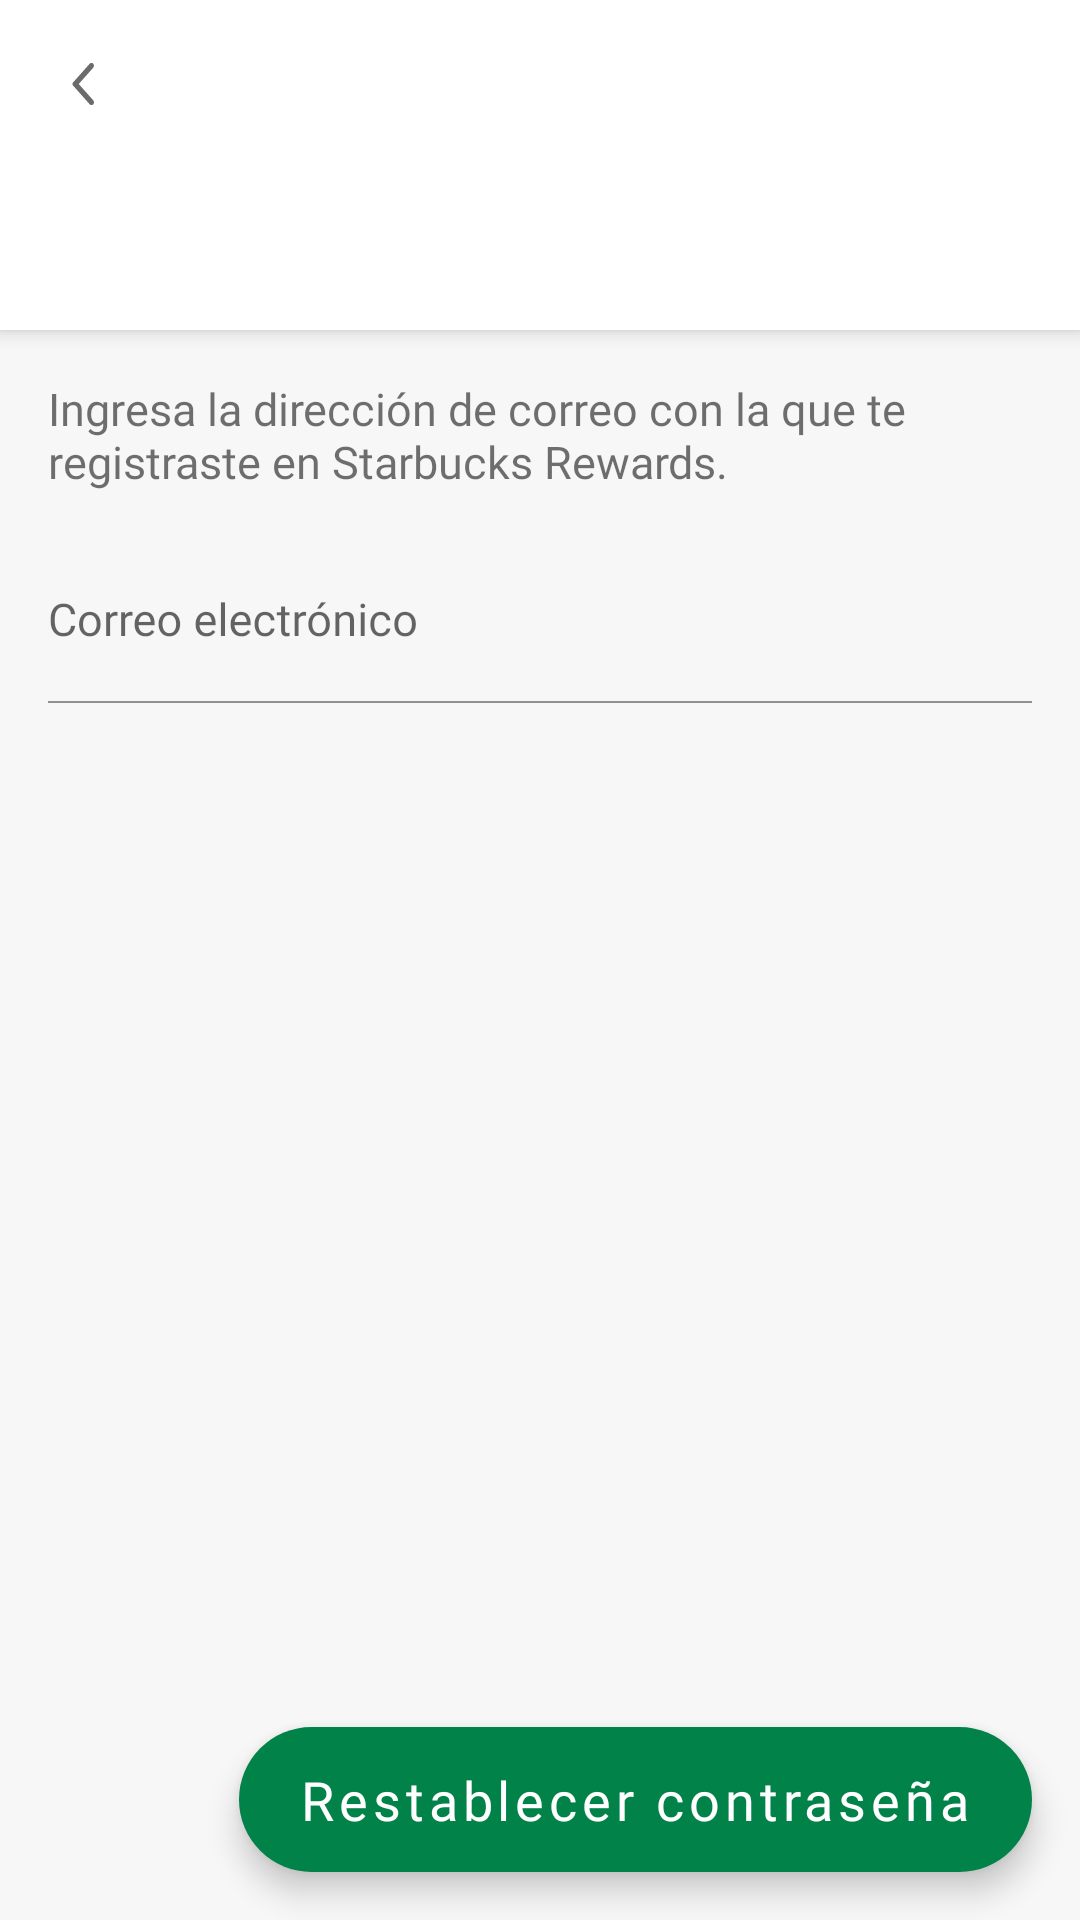

Reconstruct the res/layout file that produces this screen, plus the resources it refers to.
<!-- AndroidManifest.xml: application theme Theme -->
<!-- res/layout/sb_fragment_forgot_password.xml -->
<?xml version="1.0" encoding="utf-8"?>
<layout xmlns:tools="http://schemas.android.com/tools"
    xmlns:android="http://schemas.android.com/apk/res/android"
    xmlns:app="http://schemas.android.com/apk/res-auto">

    <androidx.coordinatorlayout.widget.CoordinatorLayout
        android:layout_width="match_parent"
        android:layout_height="match_parent"
        android:background="@color/sb_grayish_white"
        android:filterTouchesWhenObscured="true">

        <include layout="@layout/sb_view_simple_toolbar" />

        <androidx.core.widget.NestedScrollView
            android:id="@+id/nestedScrollView_container"
            android:layout_width="match_parent"
            android:layout_height="match_parent"
            app:layout_behavior="@string/appbar_scrolling_view_behavior">

        <androidx.constraintlayout.widget.ConstraintLayout
        android:layout_width="match_parent"
        android:layout_height="match_parent">

        <LinearLayout
            android:focusable="true"
            android:focusableInTouchMode="true"
            android:layout_width="0px"
            android:layout_height="0px"
            app:layout_constraintTop_toTopOf="parent"
            app:layout_constraintStart_toStartOf="parent"
            tools:ignore="UselessLeaf" />

        <TextView
            style="@style/SbAppLabels_Title_H4"
            android:id="@+id/textView_description"
            android:layout_width="match_parent"
            android:layout_height="wrap_content"
            android:layout_marginStart="16dp"
            android:layout_marginTop="16dp"
            android:layout_marginEnd="16dp"
            android:text="@string/sb_forgot_pass_text_info"
            app:layout_constraintEnd_toEndOf="parent"
            app:layout_constraintStart_toStartOf="parent"
            app:layout_constraintTop_toTopOf="parent" />

        <com.google.android.material.textfield.TextInputLayout
            android:id="@+id/textInputLayout_email"
            style="@style/SbTextInputLayout_H4"
            android:layout_width="0dp"
            android:layout_height="wrap_content"
            android:layout_marginTop="@dimen/sb_app_spacing_normal"
            android:layout_marginStart="@dimen/sb_app_spacing_normal"
            android:layout_marginEnd="@dimen/sb_app_spacing_normal"
            app:layout_constraintEnd_toEndOf="parent"
            app:layout_constraintStart_toStartOf="parent"
            app:layout_constraintTop_toBottomOf="@+id/textView_description">

            <com.google.android.material.textfield.TextInputEditText
                android:id="@+id/editText_email"
                style="@style/SbAppEditText_H4"
                android:inputType="textEmailAddress"
                android:hint="@string/sb_sign_in_email_text"
                android:layout_width="match_parent"
                android:layout_height="wrap_content" />

        </com.google.android.material.textfield.TextInputLayout>
        </androidx.constraintlayout.widget.ConstraintLayout>

        </androidx.core.widget.NestedScrollView>
        <com.google.android.material.floatingactionbutton.ExtendedFloatingActionButton
            style="@style/SbAppButtons_Big_Text_FloatingRoundButton"
            android:id="@+id/sb_button_floating_forgot_pass"
            android:layout_width="wrap_content"
            android:layout_height="wrap_content"
            android:text="@string/sb_forgot_password"
            android:layout_marginTop="@dimen/sb_app_spacing_20dp"
            android:layout_marginEnd="@dimen/sb_app_spacing_normal"
            android:layout_marginBottom="@dimen/sb_app_spacing_normal"
            android:layout_gravity="bottom|end" />
    </androidx.coordinatorlayout.widget.CoordinatorLayout>
</layout>
<!-- res/layout/sb_view_simple_toolbar.xml (included above) -->
<?xml version="1.0" encoding="utf-8"?>
<merge xmlns:android="http://schemas.android.com/apk/res/android"
    xmlns:app="http://schemas.android.com/apk/res-auto"
    xmlns:tools="http://schemas.android.com/tools">

    <com.google.android.material.appbar.AppBarLayout
        android:id="@+id/appBar_toolbar"
        android:layout_width="match_parent"
        android:layout_height="wrap_content"
        android:translationZ="4dp"
        android:background="@android:color/white">

        <com.google.android.material.appbar.CollapsingToolbarLayout
            android:id="@+id/collapsingToolbar_title"
            android:layout_width="match_parent"
            android:layout_height="110dp"
            app:expandedTitleMarginStart="@dimen/sb_app_spacing_normal"
            app:expandedTitleTextAppearance="@style/SbAppToolbar_TextAppearance_H1"
            app:expandedTitleMarginBottom="@dimen/sb_app_spacing_normal"
            app:collapsedTitleTextAppearance="@style/SbAppToolbar_TextAppearance_H3"
            app:collapsedTitleGravity="center_horizontal"
            app:maxLines="2"
            app:layout_scrollFlags="scroll|exitUntilCollapsed">

            <androidx.appcompat.widget.Toolbar
                android:id="@+id/toolbar_title"
                android:layout_width="match_parent"
                android:layout_height="?attr/actionBarSize"
                app:contentInsetStartWithNavigation="0dp"
                app:contentInsetEnd="64dp"
                app:navigationIcon="@drawable/sb_app_ic_back"
                app:layout_collapseMode="pin" />

        </com.google.android.material.appbar.CollapsingToolbarLayout>

        <TextView
            android:id="@+id/textView_toolbar_subtitle"
            style="@style/SbAppLabels_Avenir_Medium_15"
            android:visibility="gone"
            android:layout_width="wrap_content"
            android:layout_height="wrap_content"
            android:layout_marginStart="@dimen/sb_app_spacing_normal"
            android:layout_marginBottom="@dimen/sb_app_spacing_normal"
            tools:text="Abierto hasta las 22:00" />

    </com.google.android.material.appbar.AppBarLayout>

</merge>
<!-- resources referenced by this layout -->
<resources>
  <color name="sb_grayish_white">#F7F7F7</color>
  <dimen name="sb_app_spacing_20dp">20dp</dimen>
  <dimen name="sb_app_spacing_normal">16dp</dimen>
  <string name="sb_forgot_pass_text_info">Ingresa la dirección de correo con la que te registraste en Starbucks Rewards.</string>
  <string name="sb_forgot_password">Restablecer contraseña</string>
  <string name="sb_sign_in_email_text">Correo electrónico</string>
  <style name="SbAppLabels_Avenir_Medium_15">
          <item name="android:textSize">15sp</item>
          <item name="android:textColor">@color/sb_base_black</item>
          <item name="android:fontFamily">@font/avenir_next_lt_pro_medium</item>
          <item name="fontFamily">@font/avenir_next_lt_pro_medium</item>
      </style>
  <style name="SbAppLabels_Title_H4">
          <item name="android:textSize">15sp</item>
          <item name="android:textColor">@color/sb_black_transparent</item>
          <item name="android:fontFamily">@font/avenir_next_lt_pro_medium</item>
          <item name="fontFamily">@font/avenir_next_lt_pro_medium</item>
      </style>
  <style name="SbAppToolbar_TextAppearance_H1">
          <item name="android:textSize">29sp</item>
          <item name="android:textColor">@color/sb_base_black</item>
          <item name="android:fontFamily">@font/avenir_next_lt_pro_demi</item>
          <item name="fontFamily">@font/avenir_next_lt_pro_demi</item>
      </style>
  <style name="SbAppToolbar_TextAppearance_H3">
          <item name="android:textSize">15sp</item>
          <item name="android:textColor">@color/sb_base_black</item>
          <item name="android:fontFamily">@font/avenir_next_lt_pro_demi</item>
          <item name="fontFamily">@font/avenir_next_lt_pro_demi</item>
      </style>
  <style name="SbTextInputLayout_H4" parent="Widget.MaterialComponents.TextInputLayout.FilledBox">
          <item name="errorIconDrawable">@drawable/sb_app_ic_error_warning</item>
          <item name="errorIconTint">@color/sb_red_error</item>
          <item name="errorTextColor">@color/sb_base_gray</item>
          <item name="boxStrokeWidth">0.5dp</item>
          <item name="boxStrokeWidthFocused">0.5dp</item>
          <item name="hintTextColor">@color/sb_hint_gray</item>
      </style>
  <style name="SbAppButtons_TextAppearance.Big">
          <item name="android:textSize">18sp</item>
      </style>
  <color name="sb_ripple_green">#1900A862</color>
  <style name="SbAppEditText_TextAppearance_H4">
          <item name="android:textSize">15sp</item>
          <item name="android:fontFamily">@font/avenir_next_lt_pro_demi</item>
          <item name="fontFamily">@font/avenir_next_lt_pro_demi</item>
      </style>
  <color name="sb_base_black">#DE000000</color>
  <color name="sb_black_transparent">#8F000000</color>
  <color name="sb_red_error">#E75b52</color>
  <color name="sb_base_gray">#6D6D6D</color>
  <color name="sb_hint_gray">#94000000</color>
  <color name="colorPrimary">@color/sb_green_apron_dark</color>
  <color name="colorPrimaryDark">@color/sb_base_green</color>
  <color name="colorAccent">@color/sb_green_apron</color>
  <color name="sb_status_bar_color">#14000000</color>
  <style name="CustomActivityAnimation" parent="@android:style/Animation.Activity">
          <item name="android:activityOpenEnterAnimation">@anim/sb_slide_in_right</item>
          <item name="android:activityOpenExitAnimation">@anim/sb_slide_out_left</item>
          <item name="android:activityCloseEnterAnimation">@anim/sb_slide_in_left</item>
          <item name="android:activityCloseExitAnimation">@anim/sb_slide_out_right</item>
      </style>
  <color name="sb_green_apron_dark">#008248</color>
  <color name="sb_base_green">#00653E</color>
  <color name="sb_green_apron">#00A862</color>
</resources>
